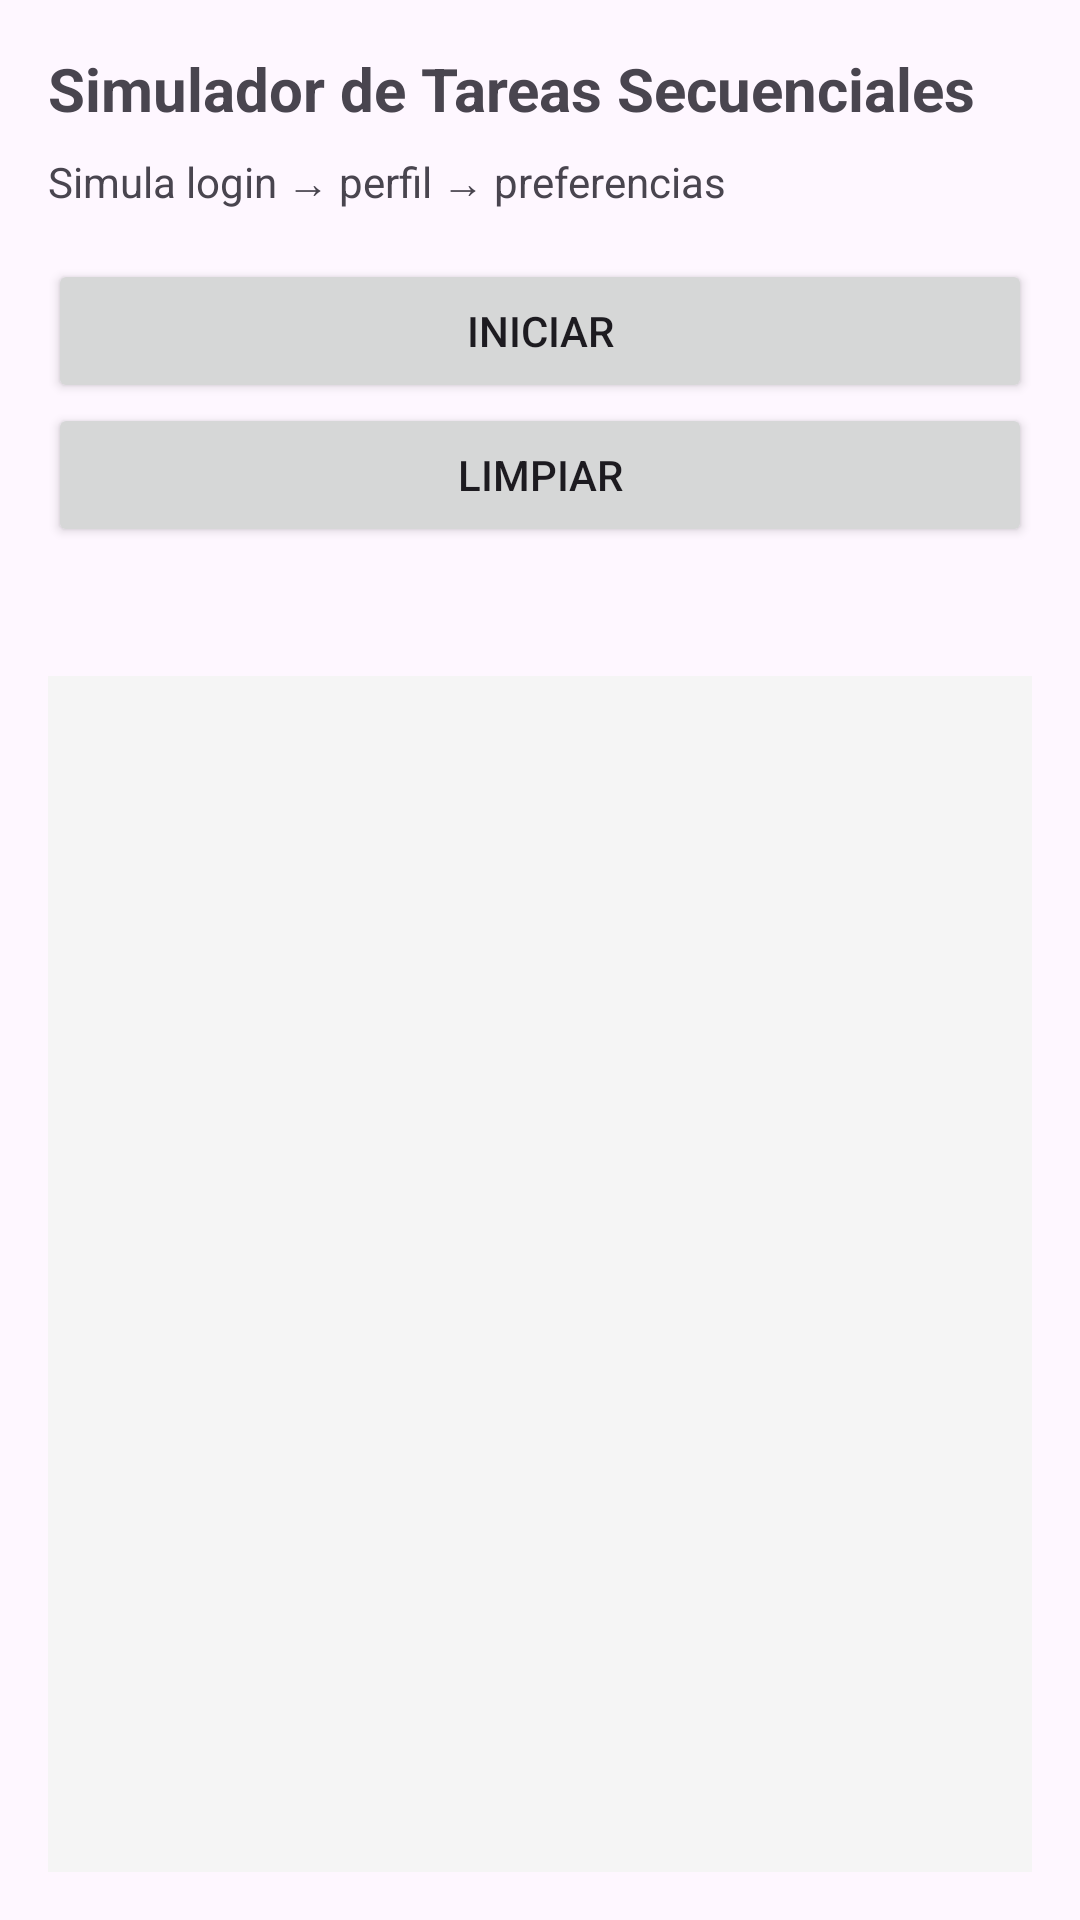

The Android layout XML behind this screen, and the referenced resources:
<!-- AndroidManifest.xml: application theme Theme.ActividadescorrutinasKotlin -->
<!-- res/layout/activity_sequential_tasks.xml -->
<?xml version="1.0" encoding="utf-8"?>
<LinearLayout xmlns:android="http://schemas.android.com/apk/res/android"
    android:layout_width="match_parent"
    android:layout_height="match_parent"
    android:orientation="vertical"
    android:padding="16dp">

    <TextView
        android:layout_width="match_parent"
        android:layout_height="wrap_content"
        android:text="@string/activity_1_title"
        android:textSize="20sp"
        android:textStyle="bold"
        android:paddingBottom="8dp" />

    <TextView
        android:layout_width="match_parent"
        android:layout_height="wrap_content"
        android:text="@string/activity_1_desc"
        android:textSize="14sp"
        android:paddingBottom="16dp" />

    <Button
        android:id="@+id/btn_start"
        android:layout_width="match_parent"
        android:layout_height="wrap_content"
        android:text="@string/start" />

    <Button
        android:id="@+id/btn_clear"
        android:layout_width="match_parent"
        android:layout_height="wrap_content"
        android:text="@string/clear" />

    <TextView
        android:id="@+id/tv_status"
        android:layout_width="match_parent"
        android:layout_height="wrap_content"
        android:textStyle="bold"
        android:paddingTop="16dp"
        android:paddingBottom="8dp" />

    <ScrollView
        android:layout_width="match_parent"
        android:layout_height="0dp"
        android:layout_weight="1"
        android:background="#F5F5F5"
        android:padding="8dp">

        <TextView
            android:id="@+id/tv_output"
            android:layout_width="match_parent"
            android:layout_height="wrap_content"
            android:textSize="12sp"
            android:fontFamily="monospace" />
    </ScrollView>

</LinearLayout>
<!-- resources referenced by this layout -->
<resources>
  <string name="activity_1_desc">Simula login → perfil → preferencias</string>
  <string name="activity_1_title">Simulador de Tareas Secuenciales</string>
  <string name="clear">Limpiar</string>
  <string name="start">Iniciar</string>
  <style name="Theme.ActividadescorrutinasKotlin" parent="Base.Theme.ActividadescorrutinasKotlin" />
  <style name="Base.Theme.ActividadescorrutinasKotlin" parent="Theme.Material3.DayNight.NoActionBar">
          
          
      </style>
</resources>
